Photos from the image-classification dataset "Final_Dataset" in the GitHub repository pavanteja15/tea-dataset. Its 6 classes are: algal spot, brown blight, gray blight, healthy, helopeltis, red spot.

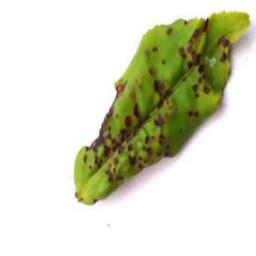
Label: helopeltis

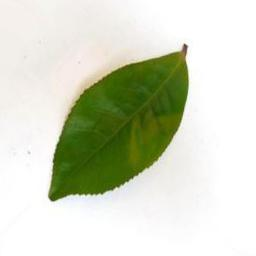
Label: healthy

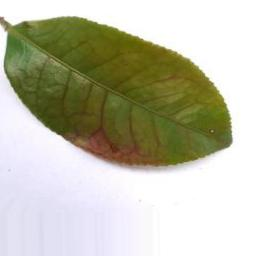
Label: red spot

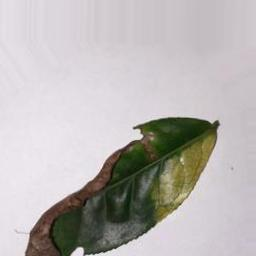
Label: brown blight

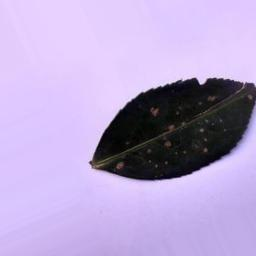
Label: algal spot

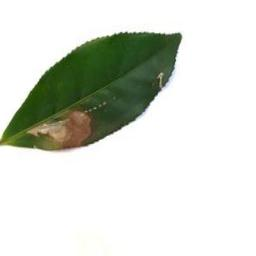
Label: gray blight
